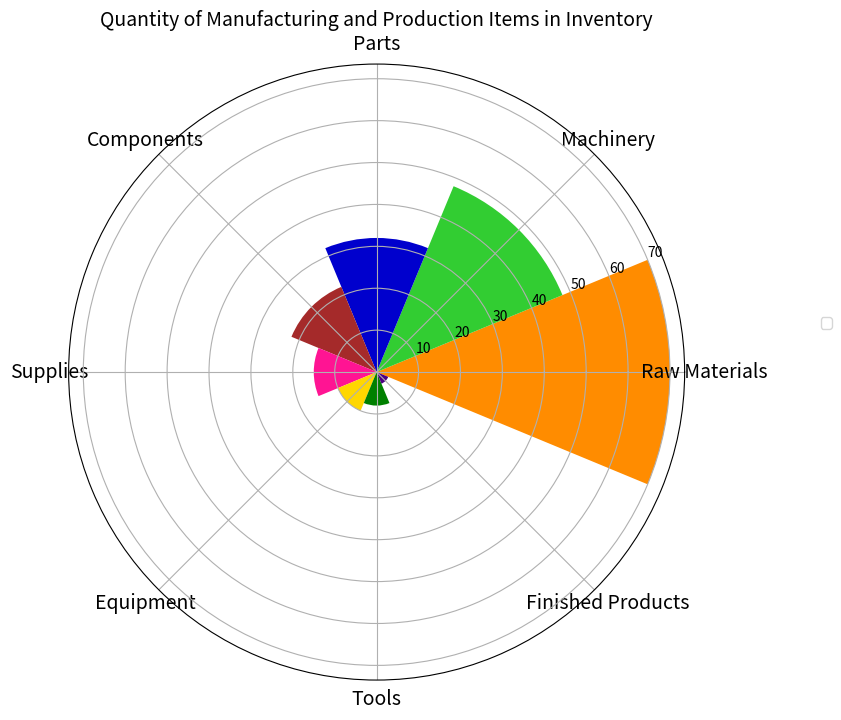

This chart was generated by the following Python code: (Note: this script raises an exception after producing the figure.)

import matplotlib.pyplot as plt
import numpy as np

# Transform given data into three variables: data_labels, data, line_labels
data_labels = ["Raw Materials", "Machinery", "Parts", "Components", "Supplies", "Equipment", "Tools", "Finished Products"]
line_labels = ["Type", "Quantity"]
data = np.array([[70, 48, 32, 22, 15, 10, 8, 3]])

# Create figure and plot rose chart
num_categories = len(data_labels)
sector_angle = (2 * np.pi) / num_categories
fig = plt.figure(figsize=(8,8))
ax = fig.add_subplot(111, projection="polar", polar=True)
bars = ax.bar(np.arange(num_categories) * sector_angle, data[0], width=sector_angle,
            color=["#FF8C00","#32CD32","#0000CD","#A52A2A","#FF1493","#FFD700","#008000","#4B0082"])

# Set ticks to be data labels
ax.set_xticks(np.arange(num_categories) * sector_angle)
ax.set_xticklabels(data_labels, size=14, rotation=45, wrap=True)

# Set title
ax.set_title("Quantity of Manufacturing and Production Items in Inventory", size=14)

# Set legend
ax.legend(data_labels, bbox_to_anchor=(1.25, 1.05))

# Adjust the positioning of the legend
ax.legend(bbox_to_anchor=(1.25, 0.6))

# Save the image
plt.savefig("/cpfs01/user/yanxiangchao/code0/gpt_chart/structchart_simulation/simulated_data_corner_cases/rose/png/20231228-070122_62.png")

# Clear the current image state
plt.clf()